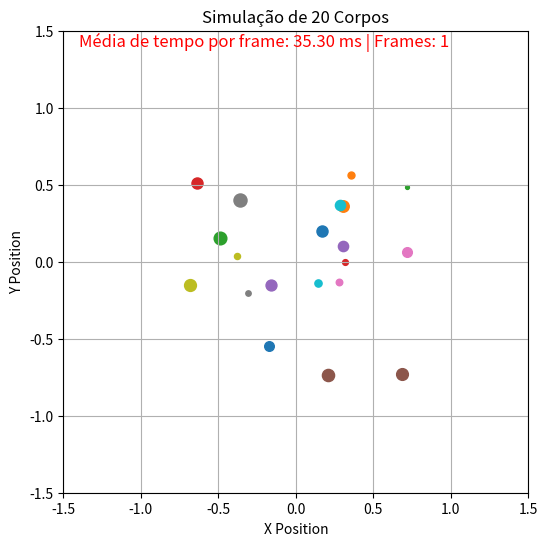

Python code for this plot:
import numpy as np
import random
import matplotlib.pyplot as plt
from matplotlib.animation import FuncAnimation
import time
import argparse

DT = 0.000001
MIN = 0.0001

time_per_frame = []  # Lista para armazenar o tempo de cada frame

class Body:
    def __init__(self, pos: np.ndarray, vel: np.ndarray, mass: float):
        self.pos = pos  # vetor 2D de posição
        self.vel = vel  # vetor 2D de velocidade
        self.acc = np.zeros(2)  # vetor 2D de aceleração (inicializado com 0)
        self.mass = mass  # "peso" do corpo

    def update(self, dt: float):
        self.pos += self.vel * dt
        self.vel += self.acc * dt
        self.acc = np.zeros(2)


def rand_body() -> Body:
    pos = np.array([random.uniform(-1, 1), random.uniform(-1, 1)])
    vel = np.array([random.uniform(-1, 1), random.uniform(-1, 1)])
    mass = random.uniform(0.1, 10.0)
    return Body(pos, vel, mass)


class Simulation:
    def __init__(self, seed: int, num_bodies: int):
        random.seed(seed)
        self.num_bodies = num_bodies
        self.bodies = []

        for _ in range(self.num_bodies):
            self.bodies.append(rand_body())  # Gera os corpos

        # Calcular o centro de massa (posição e velocidade)
        self.total_mass = sum(b.mass for b in self.bodies)
        self.vel_com = sum(b.vel * b.mass for b in self.bodies) / self.total_mass
        self.pos_com = sum(b.pos * b.mass for b in self.bodies) / self.total_mass

        # Ajustar as velocidades em relação ao centro de massa
        for b in self.bodies:
            b.vel -= self.vel_com
            b.pos -= self.pos_com

        # Normalizar posições em relação a magnitude máxima
        max_mag = max(np.linalg.norm(b.pos) for b in self.bodies)
        for b in self.bodies:
            b.pos /= max_mag
    def update(self):
        # Itera sobre cada corpo na simulação
        for i in range(len(self.bodies)):
            p1 = self.bodies[i].pos  
            m1 = self.bodies[i].mass 

            # Compara esse corpo com todos os outros que ainda não foram comparados
            for j in range(i + 1, len(self.bodies)):
                p2 = self.bodies[j].pos  
                m2 = self.bodies[j].mass 

                # Vetor de deslocamento entre os corpos
                r = p2 - p1
                
                # Calcula a raiz da magnitude da distância
                mag_sq = np.dot(r, r)
                
                # Calcula a magnitude da distâcia
                mag = np.sqrt(mag_sq)
                
                # Usa max(mag_sq, MIN) para evitar divisão por 0, evita que corpos ganhem uma aceleração gigantesca quando se aproximam muito
                # Computa a força usando a equação de gravidade (G = 1)
                tmp = r / (max(mag_sq, MIN) * mag)

                # Atualiza as velocidades com a terceira lei de newton
                self.bodies[i].acc += m2 * tmp  
                self.bodies[j].acc -= m1 * tmp  

        for body in self.bodies:
            body.update(DT)

    def plot(self):
        fig, ax = plt.subplots(figsize=(6, 6))
        ax.set_title(f"Simulação de {self.num_bodies} Corpos")
        ax.set_xlabel("X Position")
        ax.set_ylabel("Y Position")
        ax.set_xlim(-1.5, 1.5)
        ax.set_ylim(-1.5, 1.5)
        ax.grid(True)

        scatters = [ax.scatter(b.pos[0], b.pos[1], s=b.mass * 10) for b in self.bodies]
        total_frames = 5000
        
        # Adiciona o texto na posição superior esquerda do gráfico
        avg_time_text = ax.text(-1.4, 1.4, '', fontsize=12, color='red')

        def update_plot(frame):
            start_time = time.time()  # Início da contagem de cada frame
            
            for _ in range(50):  # Número de atualizações entre frames
                self.update()
            
            # Atualiza os dados dos corpos
            for i, b in enumerate(self.bodies):
                scatters[i].set_offsets(b.pos)
            
            elapsed_time = time.time() - start_time
            time_per_frame.append(elapsed_time)
            
            # tempo médio por frame
            if len(time_per_frame) > 0:
                avg_time = np.average(time_per_frame)
                avg_time_text.set_text(f'Média de tempo por frame: {(avg_time * 1000):.2f} ms | Frames: {frame + 1}')
            
            return scatters + [avg_time_text]

        ani = FuncAnimation(fig, update_plot, frames=total_frames, interval=1, blit=True)
        plt.show()

if __name__ == "__main__":
    parser = argparse.ArgumentParser(description="N-Body Simulation")
    parser.add_argument("--n", type=int, default=20, help="Numero de corpos na simulação")
    args = parser.parse_args()
    seed = random.randint(0,1000)
    print(f"Iniciando simulação com {args.n} corpos")
    sim = Simulation(seed, num_bodies=args.n)
    sim.plot()
